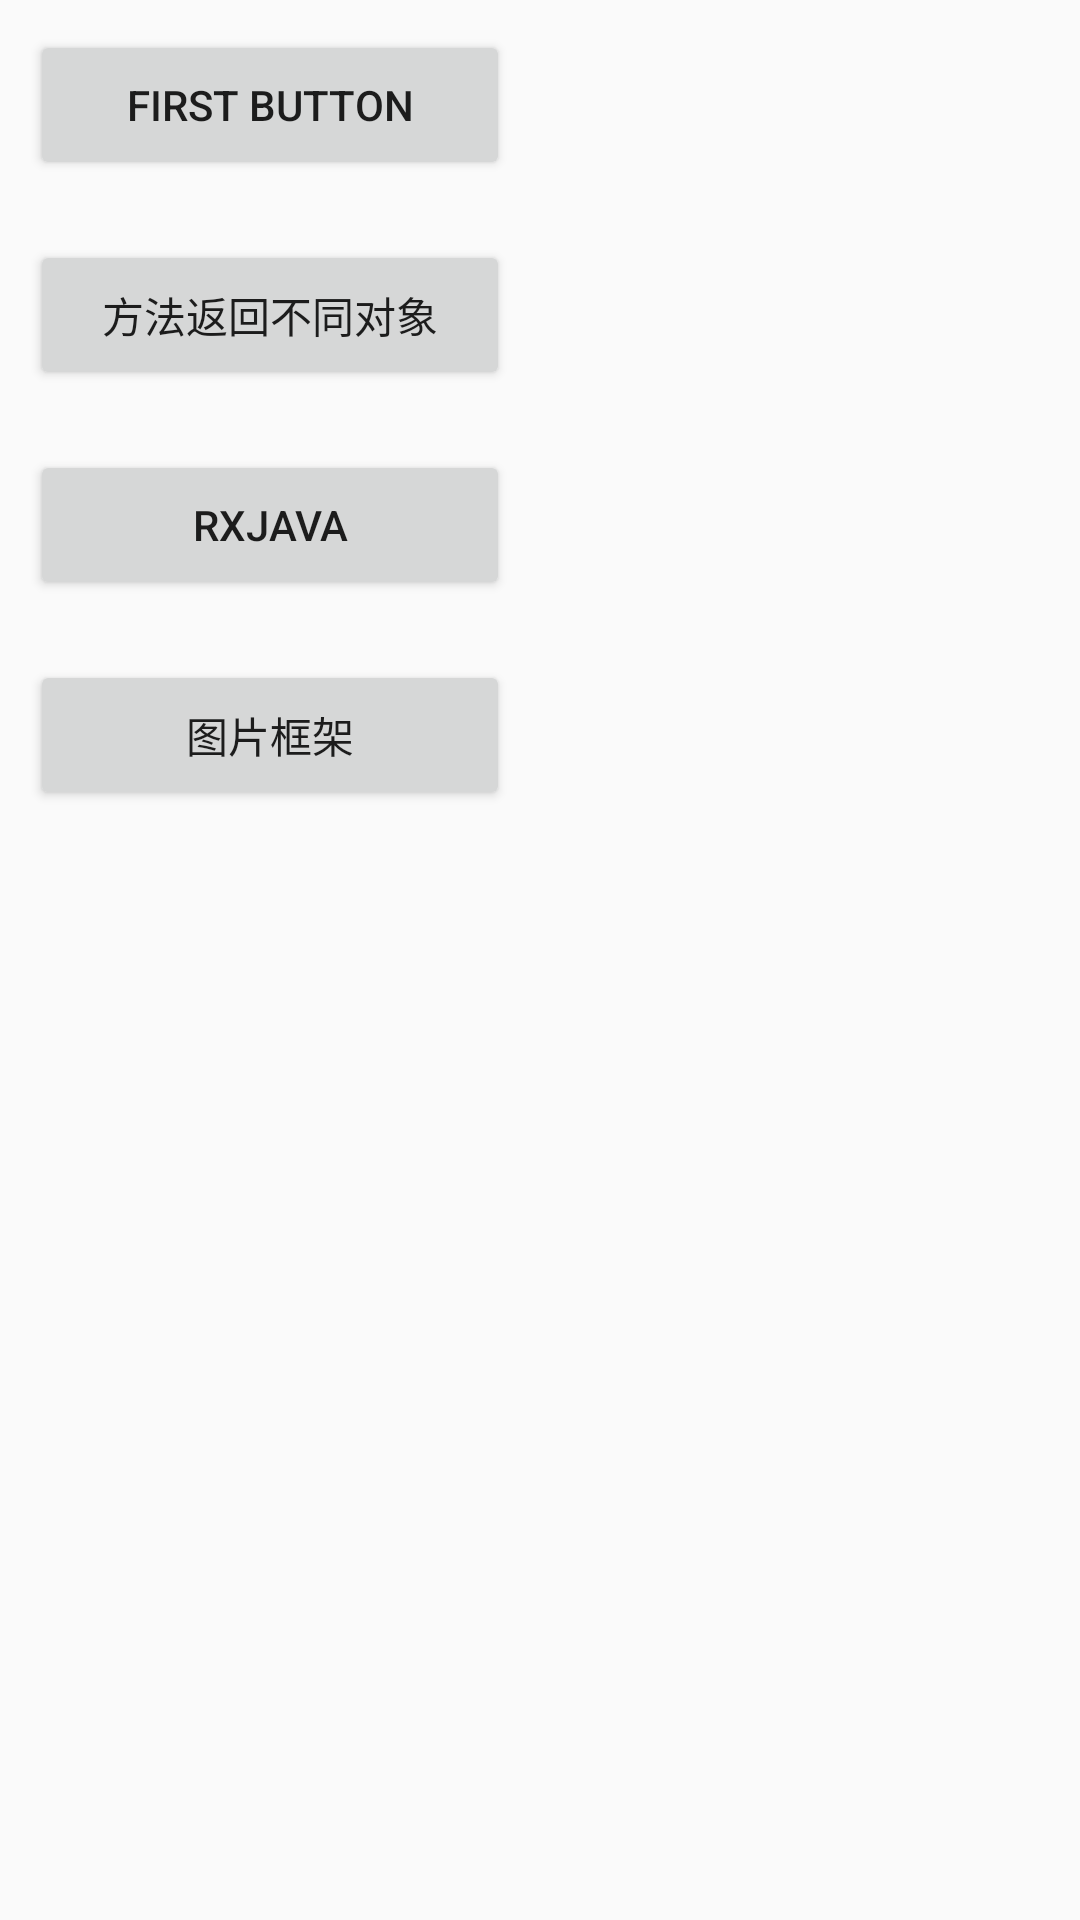

Produce the Android XML layout that renders to this screen, including the resource entries it uses.
<!-- AndroidManifest.xml: application theme AppTheme -->
<!-- res/layout/fragment_toolutils.xml -->
<?xml version="1.0" encoding="utf-8"?>
<LinearLayout xmlns:android="http://schemas.android.com/apk/res/android"
    android:orientation="horizontal"
    android:layout_width="match_parent"
    android:layout_height="match_parent">

    <LinearLayout
        android:layout_width="match_parent"
        android:layout_height="match_parent"
        android:orientation="vertical"
        android:layout_weight="1">
        <Button
            android:id="@+id/btn_net"
            android:layout_width="match_parent"
            android:layout_height="50dp"
            android:layout_margin="10dp"
            android:text="first button"/>

        <Button
            android:id="@+id/btn_tuple"
            android:layout_width="match_parent"
            android:layout_height="50dp"
            android:layout_margin="10dp"
            android:text="方法返回不同对象"/>

        <Button
            android:id="@+id/btn_rxjava"
            android:layout_width="match_parent"
            android:layout_height="50dp"
            android:layout_margin="10dp"
            android:text="RxJava"/>

        <Button
            android:id="@+id/btn_image_libs"
            android:layout_width="match_parent"
            android:layout_height="50dp"
            android:layout_margin="10dp"
            android:text="图片框架"/>

    </LinearLayout>

    <LinearLayout
        android:layout_width="match_parent"
        android:layout_height="match_parent"
        android:orientation="vertical"
        android:layout_weight="1">

    </LinearLayout>
</LinearLayout>
<!-- resources referenced by this layout -->
<resources>
  <style name="AppTheme" parent="Theme.AppCompat.Light.DarkActionBar">
          
          <item name="colorPrimary">@color/colorPrimary</item>
          <item name="colorPrimaryDark">@color/colorPrimaryDark</item>
          <item name="colorAccent">@color/colorAccent</item>
      </style>
  <color name="colorPrimary">#3F51B5</color>
  <color name="colorPrimaryDark">#303F9F</color>
  <color name="colorAccent">#FF4081</color>
</resources>
